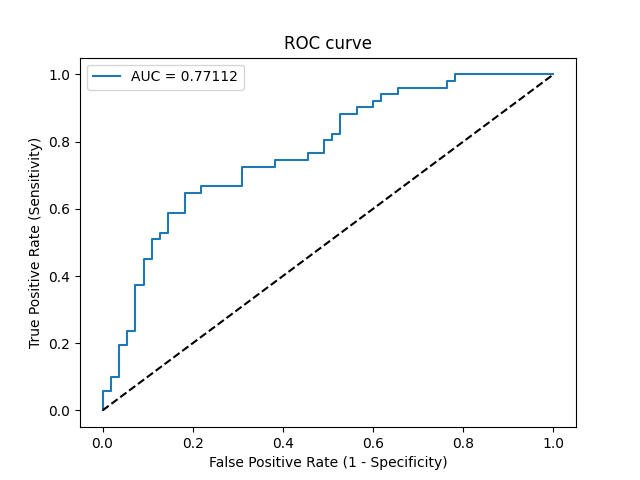

The file beside this chart, header and first rows:
Threshold, Sensitivity, Specificity, NPV, PPV
inf, 0.0, 1.0, 0.5189, 0
0.5904, 0.01961, 1.0, 0.5238, 1.0
0.582, 0.05882, 1.0, 0.534, 1.0
0.5819, 0.05882, 0.9818, 0.5294, 0.75
0.577, 0.09804, 0.9818, 0.54, 0.8333
0.5762, 0.09804, 0.9636, 0.5354, 0.7143
0.5727, 0.1961, 0.9636, 0.5638, 0.8333
0.572, 0.1961, 0.9455, 0.5591, 0.7692
0.5712, 0.2353, 0.9455, 0.5714, 0.8
0.5704, 0.2353, 0.9273, 0.5667, 0.75
0.5681, 0.3725, 0.9273, 0.6145, 0.8261
0.568, 0.3725, 0.9091, 0.6098, 0.7917
0.5637, 0.451, 0.9091, 0.641, 0.8214
0.5631, 0.451, 0.8909, 0.6364, 0.7931
0.5624, 0.5098, 0.8909, 0.6622, 0.8125
0.5621, 0.5098, 0.8727, 0.6575, 0.7879
0.562, 0.5294, 0.8727, 0.6667, 0.7941
0.5619, 0.5294, 0.8545, 0.662, 0.7714
0.5594, 0.5882, 0.8545, 0.6912, 0.7895
0.5593, 0.5882, 0.8182, 0.6818, 0.75
0.5585, 0.6471, 0.8182, 0.7143, 0.7674
0.5579, 0.6471, 0.7818, 0.7049, 0.7333
0.5567, 0.6667, 0.7818, 0.7167, 0.7391
0.5545, 0.6667, 0.6909, 0.6909, 0.6667
0.5534, 0.7255, 0.6909, 0.7308, 0.6852
0.5527, 0.7255, 0.6182, 0.7083, 0.6379
0.5515, 0.7451, 0.6182, 0.7234, 0.6441
0.5502, 0.7451, 0.5455, 0.6977, 0.6032
0.549, 0.7647, 0.5455, 0.7143, 0.6094
0.5485, 0.7647, 0.5091, 0.7, 0.5909
0.5481, 0.8039, 0.5091, 0.7368, 0.6029
0.548, 0.8039, 0.4909, 0.7297, 0.5942
0.5467, 0.8235, 0.4909, 0.75, 0.6
0.5466, 0.8235, 0.4727, 0.7429, 0.5915
0.5448, 0.8824, 0.4727, 0.8125, 0.6081
0.544, 0.8824, 0.4364, 0.8, 0.5921
0.5436, 0.902, 0.4364, 0.8276, 0.5974
0.5427, 0.902, 0.4, 0.8148, 0.5823
0.5413, 0.9216, 0.4, 0.8462, 0.5875
0.5401, 0.9216, 0.3818, 0.84, 0.5802
0.5397, 0.9412, 0.3818, 0.875, 0.5854
0.5393, 0.9412, 0.3455, 0.8636, 0.5714
0.539, 0.9608, 0.3455, 0.9048, 0.5765
0.5351, 0.9608, 0.2364, 0.8667, 0.5385
0.534, 0.9804, 0.2364, 0.9286, 0.5435
0.5334, 0.9804, 0.2182, 0.9231, 0.5376
0.5326, 1.0, 0.2182, 1.0, 0.5426
0.4776, 1.0, 0.0, 0, 0.4811
